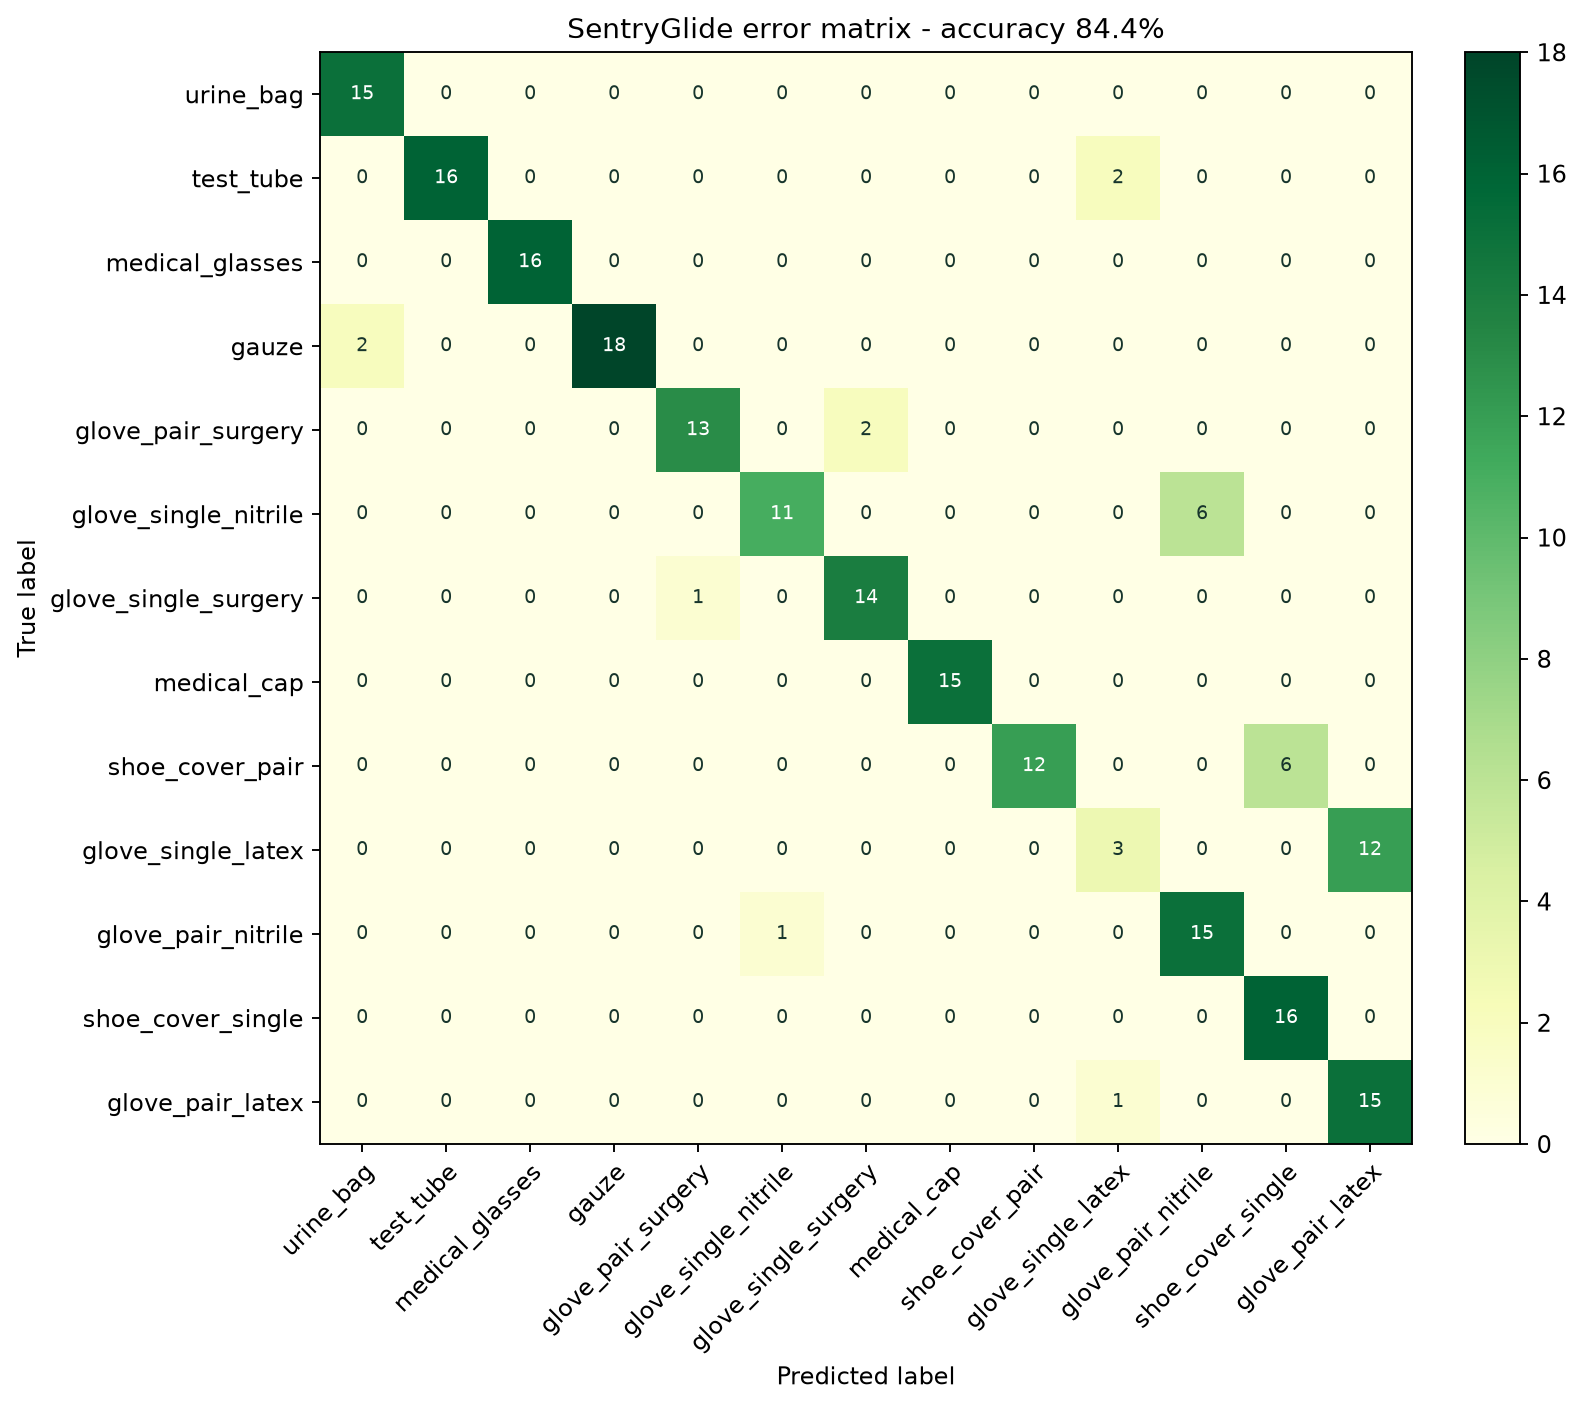

Data behind this chart, as committed beside it:
true \ predicted, urine_bag, test_tube, medical_glasses, gauze, glove_pair_surgery, glove_single_nitrile, glove_single_surgery, medical_cap, shoe_cover_pair, glove_single_latex, glove_pair_nitrile, shoe_cover_single, glove_pair_latex
urine_bag, 15, 0, 0, 0, 0, 0, 0, 0, 0, 0, 0, 0, 0
test_tube, 0, 16, 0, 0, 0, 0, 0, 0, 0, 2, 0, 0, 0
medical_glasses, 0, 0, 16, 0, 0, 0, 0, 0, 0, 0, 0, 0, 0
gauze, 2, 0, 0, 18, 0, 0, 0, 0, 0, 0, 0, 0, 0
glove_pair_surgery, 0, 0, 0, 0, 13, 0, 2, 0, 0, 0, 0, 0, 0
glove_single_nitrile, 0, 0, 0, 0, 0, 11, 0, 0, 0, 0, 6, 0, 0
glove_single_surgery, 0, 0, 0, 0, 1, 0, 14, 0, 0, 0, 0, 0, 0
medical_cap, 0, 0, 0, 0, 0, 0, 0, 15, 0, 0, 0, 0, 0
shoe_cover_pair, 0, 0, 0, 0, 0, 0, 0, 0, 12, 0, 0, 6, 0
glove_single_latex, 0, 0, 0, 0, 0, 0, 0, 0, 0, 3, 0, 0, 12
glove_pair_nitrile, 0, 0, 0, 0, 0, 1, 0, 0, 0, 0, 15, 0, 0
shoe_cover_single, 0, 0, 0, 0, 0, 0, 0, 0, 0, 0, 0, 16, 0
glove_pair_latex, 0, 0, 0, 0, 0, 0, 0, 0, 0, 1, 0, 0, 15
